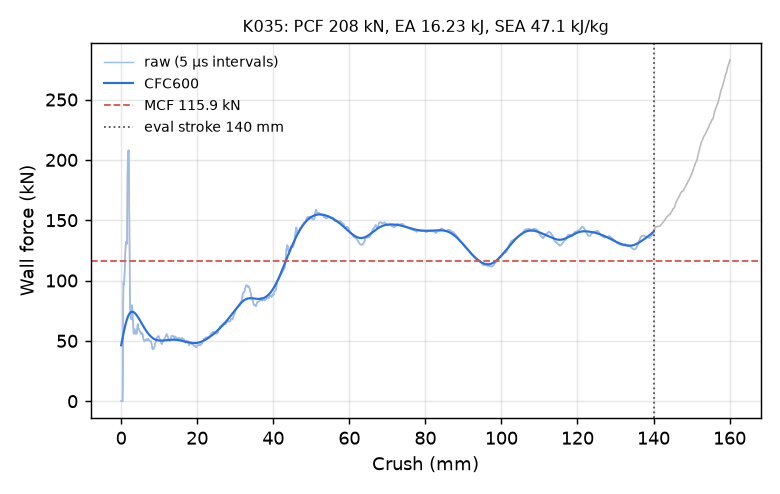

Source data for this figure (header and first rows):
time_ms, crush_mm, force_kN, force_CFC600_kN
0.000000000000000000e+00, -0.000000000000000000e+00, 0.000000000000000000e+00, 4.630110198978560021e+01
5.029537715017795563e-03, 7.685133814811706543e-02, 0.000000000000000000e+00, 4.755063125883750530e+01
1.005907543003559113e-02, 1.537026762962341309e-01, 0.000000000000000000e+00, 4.879628717466893306e+01
1.508861314505338669e-02, 2.305540144443511963e-01, 0.000000000000000000e+00, 5.003588272207164067e+01
2.011815086007118225e-02, 3.074053525924682617e-01, 0.000000000000000000e+00, 5.126711585388239456e+01
2.514768950641155243e-02, 3.842566907405853271e-01, 0.000000000000000000e+00, 5.248756657130303438e+01
3.017722629010677338e-02, 4.611080288887023926e-01, 2.661942614093717552e+01, 5.369469794634347437e+01
3.520678356289863586e-02, 5.379591584205627441e-01, 7.683721583846612191e+01, 5.488587633602660532e+01
4.002679511904716492e-02, 6.116047501564025879e-01, 9.825005694444804760e+01, 5.605842482593532594e+01
4.505720734596252441e-02, 6.884608268737792969e-01, 9.632378005686655342e+01, 5.720969284714283276e+01
5.008837953209877014e-02, 7.653240561485290527e-01, 9.695122339360027297e+01, 5.833710482259305508e+01
5.511978268623352051e-02, 8.421864509582519531e-01, 1.013688284669964048e+02, 5.943817679351734995e+01
6.015188619494438171e-02, 9.190549850463867188e-01, 1.082613868071612018e+02, 6.051051995819504725e+01
6.518447399139404297e-02, 9.959260821342468262e-01, 1.158411575250613339e+02, 6.155184724964492915e+01
7.000743597745895386e-02, 1.069590091705322266e+00, 1.221613751288778786e+02, 6.255998499855994766e+01
7.503994554281234741e-02, 1.146449446678161621e+00, 1.267852494358316164e+02, 6.353288630163187634e+01
8.007247745990753174e-02, 1.223303198814392090e+00, 1.301047417865920579e+02, 6.446864293214360941e+01
8.510509133338928223e-02, 1.300152301788330078e+00, 1.320505771623994349e+02, 6.536549422148306121e+01
9.013796597719192505e-02, 1.376999497413635254e+00, 1.322414500136769959e+02, 6.622183262129166792e+01
9.517098963260650635e-02, 1.453842997550964355e+00, 1.313054306459234795e+02, 6.703620592361204444e+01
1.002041175961494446e-01, 1.530681967735290527e+00, 1.304369982848218683e+02, 6.780731636881986901e+01
1.050276011228561401e-01, 1.604314804077148438e+00, 1.525292357569754813e+02, 6.853402104229847680e+01
1.100622564554214478e-01, 1.681165099143981934e+00, 1.874117817932042556e+02, 6.921534692718211090e+01
1.150979176163673401e-01, 1.758021831512451172e+00, 2.033848294979389664e+02, 6.985053098654088899e+01
1.201336309313774109e-01, 1.834870100021362305e+00, 2.072567460025700257e+02, 7.043907227451614972e+01
1.251692920923233032e-01, 1.911707997322082520e+00, 2.063389452570404501e+02, 7.098077052209038129e+01
1.302054971456527710e-01, 1.988545060157775879e+00, 2.080115947351220598e+02, 7.147574243248151049e+01
1.350326687097549438e-01, 2.062183856964111328e+00, 1.948756958068215681e+02, 7.192442327844889860e+01
1.400695145130157471e-01, 2.139012336730957031e+00, 1.569674539085104925e+02, 7.232755391546247381e+01
1.451052129268646240e-01, 2.215816020965576172e+00, 1.172824137277291214e+02, 7.268614077053764788e+01
1.501395851373672485e-01, 2.292594194412231445e+00, 9.014165186521690032e+01, 7.300138649238891730e+01
1.551716625690460205e-01, 2.369333505630493164e+00, 7.620942723184917611e+01, 7.327461169275277086e+01
1.602011173963546753e-01, 2.446029186248779297e+00, 7.246855011572223759e+01, 7.350719246909093840e+01
1.650168001651763916e-01, 2.519461631774902344e+00, 7.174321656103711575e+01, 7.370052328620310789e+01
1.700353324413299561e-01, 2.595984458923339844e+00, 7.093152295131585561e+01, 7.385600036141944713e+01
1.750523895025253296e-01, 2.672481298446655273e+00, 6.772307569519337278e+01, 7.397501535709345433e+01
1.800699979066848755e-01, 2.748983860015869141e+00, 7.074043295757006433e+01, 7.405895186970171551e+01
1.850881725549697876e-01, 2.825491428375244141e+00, 7.955320379202510139e+01, 7.410918480275350362e+01
1.901070028543472290e-01, 2.902005672454833984e+00, 7.933231244909995894e+01, 7.412708598581590991e+01
1.951254904270172119e-01, 2.978511095046997070e+00, 7.368822563887248123e+01, 7.411403218944342086e+01
2.001436352729797363e-01, 3.055007696151733398e+00, 6.790959609755059034e+01, 7.407140634677784874e+01
2.051612883806228638e-01, 3.131493806838989258e+00, 6.590967748564784756e+01, 7.400059006070998180e+01
2.101789712905883789e-01, 3.207977533340454102e+00, 6.070086725307768205e+01, 7.390295328868748470e+01
2.151969075202941895e-01, 3.284462213516235352e+00, 5.584303209398407830e+01, 7.377984471672654365e+01
2.200056612491607666e-01, 3.357756376266479492e+00, 5.759336281393561308e+01, 7.363258274760863742e+01
2.250228971242904663e-01, 3.434225559234619141e+00, 6.009961617850698445e+01, 7.346244953109290066e+01
2.300403267145156860e-01, 3.510694742202758789e+00, 5.988906526709021705e+01, 7.327069067249938428e+01
2.350565195083618164e-01, 3.587142705917358398e+00, 5.886316980580753011e+01, 7.305851788863400031e+01
2.400688230991363525e-01, 3.663528442382812500e+00, 5.870409889839123707e+01, 7.282711037926178221e+01
2.450831532478332520e-01, 3.739942550659179688e+00, 5.648508289213246059e+01, 7.257761424342592704e+01
2.500980496406555176e-01, 3.816362619400024414e+00, 5.573100417296681286e+01, 7.231114082838296042e+01
2.551126778125762939e-01, 3.892776250839233398e+00, 5.798150476046651391e+01, 7.202876499695348400e+01
2.601267993450164795e-01, 3.969179391860961914e+00, 5.790285529743833592e+01, 7.173152507134231826e+01
2.651365697383880615e-01, 4.045513629913330078e+00, 5.592279116891371160e+01, 7.142042437772619223e+01
2.701456248760223389e-01, 4.121834278106689453e+00, 5.674663608103384860e+01, 7.109643204596413568e+01
2.751580476760864258e-01, 4.198204040527343750e+00, 5.941089174213074386e+01, 7.076048315473508410e+01
2.801713943481445312e-01, 4.274585247039794922e+00, 6.168093757577380387e+01, 7.041348094874763319e+01
2.851842045783996582e-01, 4.350955486297607422e+00, 6.389060619968874732e+01, 7.005630184241653069e+01
2.901970148086547852e-01, 4.427322864532470703e+00, 6.379108170399396016e+01, 6.968980122313634240e+01
2.950005233287811279e-01, 4.500498294830322266e+00, 6.108076649294560667e+01, 6.931481751833791805e+01
... 2,198 more rows
